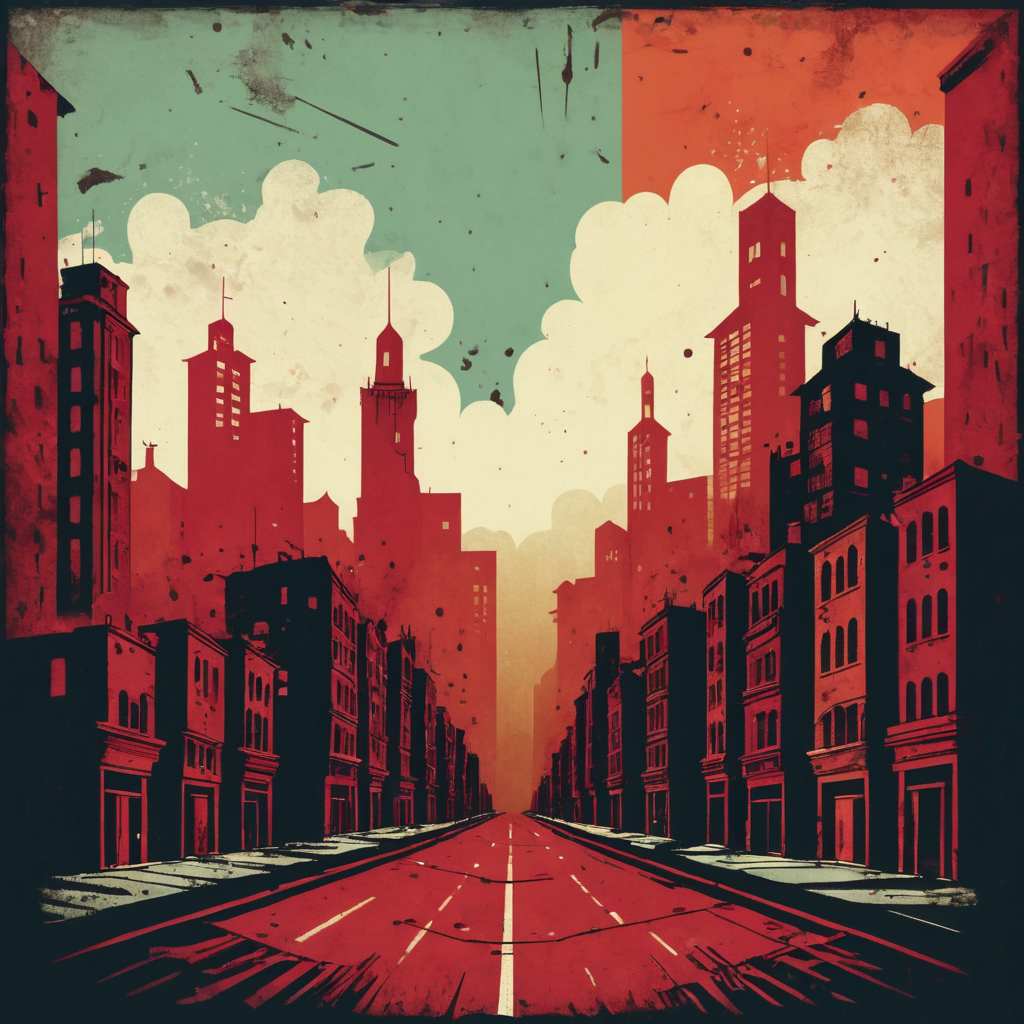
Generation parameters embedded in this image by AUTOMATIC1111 Stable Diffusion web UI or a fork of it (Forge, ...) (PNG 'parameters' text chunk):
<lora:TShirtDesignRedmondV2-Tshirtdesign-TshirtDesignAF:1> dramatic illustration of a poor red city, symbolising economic downturn and hardship, symmetrical, retro muted colours, distressed and worn complemtary colours
Steps: 45, Sampler: DPM++ 3M SDE, Schedule type: Karras, CFG scale: 5, Seed: 0, Size: 1024x1024, Model hash: 06f07f466d, Model: clarityXL_v20, Lora hashes: "TShirtDesignRedmondV2-Tshirtdesign-TshirtDesignAF: 95f26a473071", Version: v1.10.1